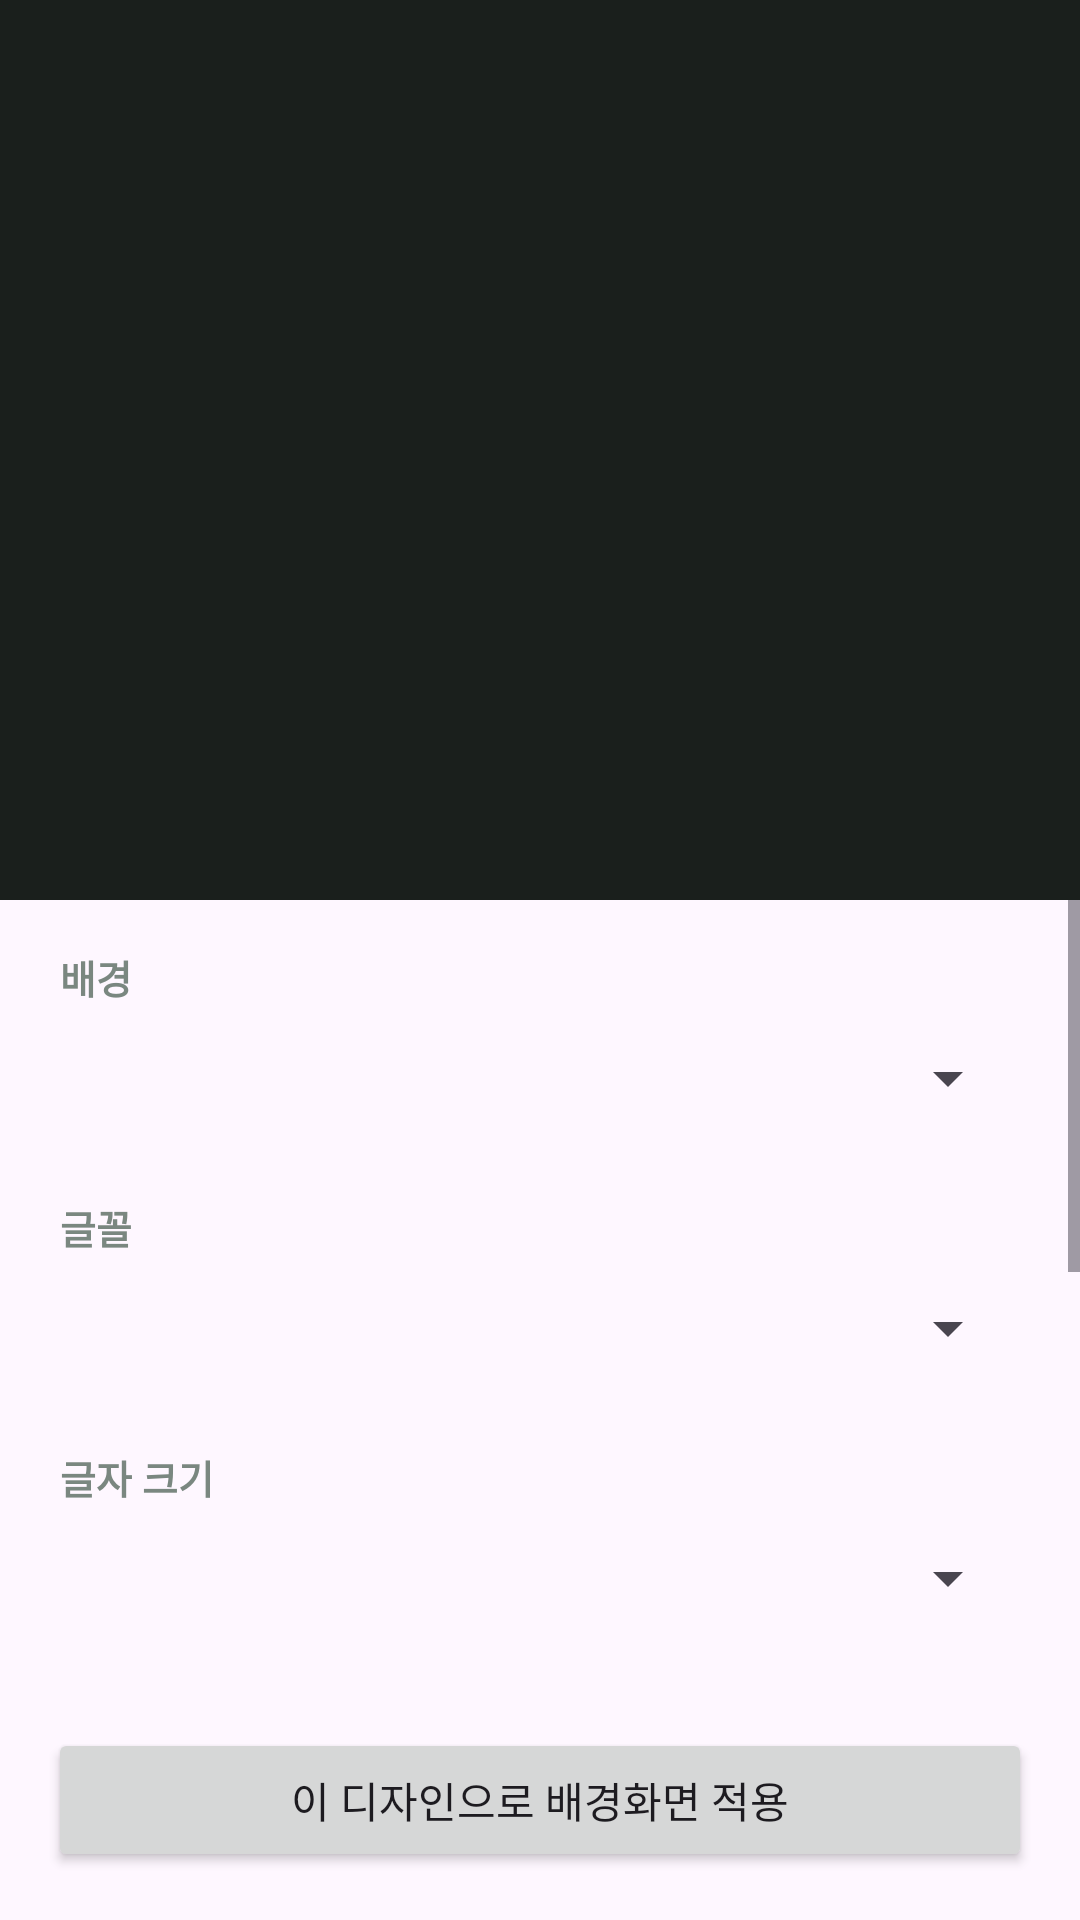

Layout XML and referenced resources for this Android screen:
<!-- AndroidManifest.xml: application theme Theme.QuoteWallpaper -->
<!-- res/layout/activity_design.xml -->
<?xml version="1.0" encoding="utf-8"?>
<LinearLayout xmlns:android="http://schemas.android.com/apk/res/android"
    android:layout_width="match_parent"
    android:layout_height="match_parent"
    android:orientation="vertical">

    <FrameLayout
        android:layout_width="match_parent"
        android:layout_height="300dp"
        android:background="@color/preview_bg"
        android:padding="8dp">

        <ImageView
            android:id="@+id/designPreview"
            android:layout_width="wrap_content"
            android:layout_height="match_parent"
            android:layout_gravity="center"
            android:adjustViewBounds="true"
            android:contentDescription="@string/preview_desc" />
    </FrameLayout>

    <ScrollView
        android:layout_width="match_parent"
        android:layout_height="0dp"
        android:layout_weight="1">

        <LinearLayout
            android:layout_width="match_parent"
            android:layout_height="wrap_content"
            android:orientation="vertical"
            android:paddingHorizontal="20dp"
            android:paddingBottom="16dp">

            <TextView
                style="@style/Label"
                android:text="@string/label_bg" />

            <Spinner
                android:id="@+id/spinnerBg"
                android:layout_width="match_parent"
                android:layout_height="48dp" />

            <Button
                android:id="@+id/btnPhoto"
                style="@style/Widget.Material3.Button.TonalButton"
                android:layout_width="match_parent"
                android:layout_height="wrap_content"
                android:text="@string/pick_photo"
                android:visibility="gone" />

            <TextView
                style="@style/Label"
                android:text="@string/label_font" />

            <Spinner
                android:id="@+id/spinnerFont"
                android:layout_width="match_parent"
                android:layout_height="48dp" />

            <TextView
                style="@style/Label"
                android:text="@string/label_size" />

            <Spinner
                android:id="@+id/spinnerSize"
                android:layout_width="match_parent"
                android:layout_height="48dp" />

            <TextView
                style="@style/Label"
                android:text="@string/label_position" />

            <Spinner
                android:id="@+id/spinnerPosition"
                android:layout_width="match_parent"
                android:layout_height="48dp" />

            <TextView
                style="@style/Label"
                android:text="@string/label_align" />

            <Spinner
                android:id="@+id/spinnerAlign"
                android:layout_width="match_parent"
                android:layout_height="48dp" />

            <com.google.android.material.materialswitch.MaterialSwitch
                android:id="@+id/switchQuoteMark"
                android:layout_width="match_parent"
                android:layout_height="wrap_content"
                android:layout_marginTop="16dp"
                android:text="@string/quote_mark"
                android:textSize="16sp" />

            <com.google.android.material.materialswitch.MaterialSwitch
                android:id="@+id/switchDate"
                android:layout_width="match_parent"
                android:layout_height="wrap_content"
                android:text="@string/date_line"
                android:textSize="16sp" />
        </LinearLayout>
    </ScrollView>

    <Button
        android:id="@+id/btnApplyDesign"
        android:layout_width="match_parent"
        android:layout_height="wrap_content"
        android:layout_margin="16dp"
        android:text="@string/apply_design" />
</LinearLayout>
<!-- resources referenced by this layout -->
<resources>
  <color name="preview_bg">#1A1F1C</color>
  <string name="apply_design">이 디자인으로 배경화면 적용</string>
  <string name="date_line">날짜 · 분야 표시</string>
  <string name="label_align">정렬</string>
  <string name="label_bg">배경</string>
  <string name="label_font">글꼴</string>
  <string name="label_position">위치</string>
  <string name="label_size">글자 크기</string>
  <string name="pick_photo">사진 다시 고르기</string>
  <string name="preview_desc">지금 배경화면 미리보기</string>
  <string name="quote_mark">큰따옴표 장식</string>
  <style name="Label">
          <item name="android:layout_width">match_parent</item>
          <item name="android:layout_height">wrap_content</item>
          <item name="android:layout_marginTop">16dp</item>
          <item name="android:textSize">13sp</item>
          <item name="android:textStyle">bold</item>
          <item name="android:textColor">@color/muted</item>
      </style>
  <style name="Theme.QuoteWallpaper" parent="Theme.Material3.DayNight">
          <item name="colorPrimary">@color/brand</item>
          <item name="colorOnPrimary">#FFFFFF</item>
      </style>
  <color name="muted">#7A8780</color>
  <color name="brand">#2C7A57</color>
</resources>
